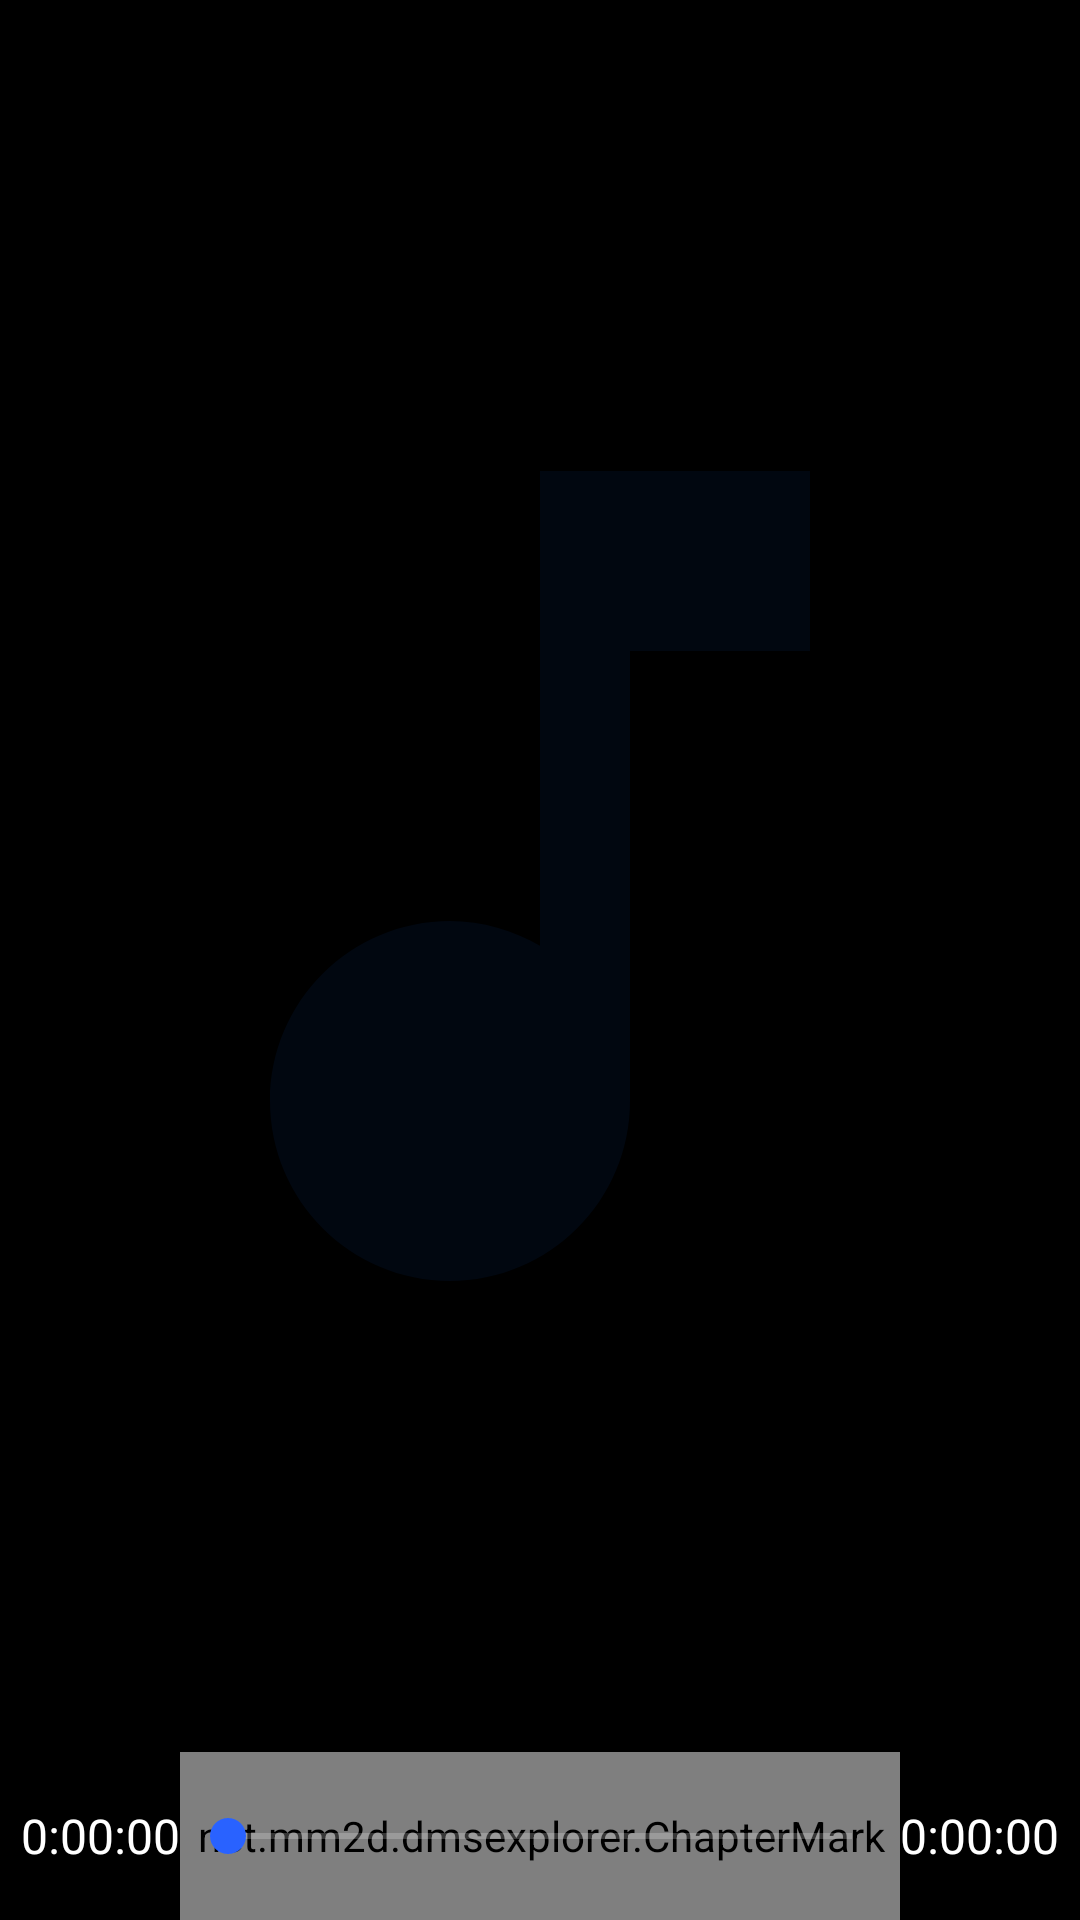

Here is an Android app screen rendered from its layout file. Give the layout XML and the strings, colors and styles it references.
<!-- AndroidManifest.xml: application theme DarkTheme -->
<!-- res/layout/act_dmc.xml -->
<?xml version="1.0" encoding="utf-8"?>
<LinearLayout
    xmlns:android="http://schemas.android.com/apk/res/android"
    xmlns:app="http://schemas.android.com/apk/res-auto"
    xmlns:tools="http://schemas.android.com/tools"
    android:id="@+id/root"
    android:layout_width="match_parent"
    android:layout_height="match_parent"
    android:orientation="vertical"
    >

    <android.support.v7.widget.Toolbar
        android:id="@+id/toolbar"
        android:layout_width="match_parent"
        android:layout_height="?attr/actionBarSize"
        android:theme="@style/AppTheme.AppBarOverlay"
        />

    <FrameLayout
        android:layout_width="match_parent"
        android:layout_height="0dp"
        android:layout_weight="1"
        >

        <ImageView
            android:id="@+id/image"
            android:layout_width="match_parent"
            android:layout_height="match_parent"
            android:layout_gravity="top|end"
            android:layout_marginBottom="@dimen/control_height"
            android:adjustViewBounds="true"
            android:alpha="0.1"
            app:srcCompat="@drawable/ic_music"
            />

        <android.support.v7.widget.RecyclerView
            android:id="@+id/detail"
            android:layout_width="match_parent"
            android:layout_height="match_parent"
            android:clipToPadding="false"
            android:overScrollMode="never"
            android:paddingBottom="@dimen/control_height"
            android:paddingTop="@dimen/control_height"
            tools:listitem="@layout/li_property"
            />

        <View
            android:layout_width="match_parent"
            android:layout_height="@dimen/control_height"
            android:background="@drawable/fade_bottom_to_top"
            />

        <LinearLayout
            android:layout_width="match_parent"
            android:layout_height="@dimen/control_height"
            android:layout_gravity="bottom"
            android:background="@drawable/fade_top_to_bottom"
            android:gravity="center_horizontal"
            android:orientation="horizontal"
            >

            <ImageView
                android:id="@+id/previous"
                android:layout_width="wrap_content"
                android:layout_height="wrap_content"
                android:layout_gravity="center_vertical"
                android:foregroundGravity="center_vertical"
                android:padding="4dp"
                android:visibility="gone"
                app:srcCompat="@drawable/ic_skip_previous"
                />

            <ImageView
                android:id="@+id/play"
                android:layout_width="wrap_content"
                android:layout_height="wrap_content"
                android:layout_gravity="center_vertical"
                android:layout_marginLeft="@dimen/control_margin"
                android:layout_marginRight="@dimen/control_margin"
                android:foregroundGravity="center_vertical"
                android:padding="4dp"
                android:visibility="gone"
                app:srcCompat="@drawable/ic_play"
                />

            <ImageView
                android:id="@+id/next"
                android:layout_width="wrap_content"
                android:layout_height="wrap_content"
                android:layout_gravity="center_vertical"
                android:foregroundGravity="center_vertical"
                android:padding="4dp"
                android:visibility="gone"
                app:srcCompat="@drawable/ic_skip_next"
                />

        </LinearLayout>

    </FrameLayout>

    <LinearLayout
        android:id="@+id/seekPanel"
        android:layout_width="match_parent"
        android:layout_height="@dimen/control_height"
        android:orientation="horizontal"
        >

        <TextView
            android:id="@+id/textProgress"
            android:layout_width="60dp"
            android:layout_height="wrap_content"
            android:layout_gravity="center_vertical"
            android:gravity="end"
            android:text="0:00:00"
            android:textColor="@color/textPrimary"
            android:textSize="@dimen/text_size_main"
            />

        <FrameLayout
            android:layout_width="0dp"
            android:layout_height="match_parent"
            android:layout_weight="1"
            >

            <net.mm2d.dmsexplorer.ChapterMark
                android:id="@+id/chapterMark"
                android:layout_width="match_parent"
                android:layout_height="match_parent"
                android:paddingLeft="@dimen/chapter_padding"
                android:paddingRight="@dimen/chapter_padding"
                />

            <SeekBar
                android:id="@+id/seekBar"
                android:layout_width="match_parent"
                android:layout_height="wrap_content"
                android:layout_gravity="center_vertical"
                android:paddingBottom="@dimen/seek_padding"
                android:paddingTop="@dimen/seek_padding"
                />

        </FrameLayout>

        <TextView
            android:id="@+id/textDuration"
            android:layout_width="60dp"
            android:layout_height="wrap_content"
            android:layout_gravity="center_vertical"
            android:gravity="start"
            android:text="0:00:00"
            android:textColor="@color/textPrimary"
            android:textSize="@dimen/text_size_main"
            />

    </LinearLayout>

</LinearLayout>
<!-- res/layout/li_property.xml (included above) -->
<?xml version="1.0" encoding="utf-8"?>
<LinearLayout
    xmlns:android="http://schemas.android.com/apk/res/android"
    android:layout_width="wrap_content"
    android:layout_height="wrap_content"
    android:orientation="vertical"
    android:paddingBottom="16dp"
    android:paddingLeft="@dimen/horizontal_padding"
    android:paddingRight="@dimen/horizontal_padding"
    android:paddingTop="8dp">

    <TextView
        android:id="@+id/text1"
        android:layout_width="wrap_content"
        android:layout_height="wrap_content"
        android:layout_marginBottom="4dp"
        android:text="Small Text"
        android:textColor="?attr/propertyTitleColor"
        android:textSize="@dimen/text_size_sub"/>

    <TextView
        android:id="@+id/text2"
        android:layout_width="wrap_content"
        android:layout_height="wrap_content"
        android:text="Large Text"
        android:textColor="?attr/propertyMessageColor"
        android:textColorLink="?attr/propertyLinkColor"
        android:textSize="@dimen/text_size_main"/>

</LinearLayout>
<!-- resources referenced by this layout -->
<resources>
  <color name="textPrimary">#ffffff</color>
  <dimen name="control_height">56dp</dimen>
  <dimen name="horizontal_padding">12dp</dimen>
  <dimen name="seek_padding">8dp</dimen>
  <dimen name="text_size_main">16sp</dimen>
  <dimen name="text_size_sub">12sp</dimen>
  <!-- drawable fade_bottom_to_top (drawable) -->
  <?xml version="1.0" encoding="utf-8"?>
  <shape
      xmlns:android="http://schemas.android.com/apk/res/android">
      <gradient
          android:angle="270"
          android:endColor="#00000000"
          android:startColor="#ff000000"
          />
  </shape>
  <!-- drawable fade_top_to_bottom (drawable) -->
  <?xml version="1.0" encoding="utf-8"?>
  <shape
      xmlns:android="http://schemas.android.com/apk/res/android">
      <gradient
          android:angle="90"
          android:endColor="#00000000"
          android:startColor="#ff000000"
          />
  </shape>
  <!-- drawable ic_music (drawable) -->
  <vector
      xmlns:android="http://schemas.android.com/apk/res/android"
      android:width="24dp"
      android:height="24dp"
      android:viewportHeight="24.0"
      android:viewportWidth="24.0"
      >
      <path
          android:fillColor="#FF0D47A1"
          android:pathData="M12,3v10.55c-0.59,-0.34 -1.27,-0.55 -2,-0.55 -2.21,0 -4,1.79 -4,4s1.79,4 4,4 4,-1.79 4,-4V7h4V3h-6z"
          />
  </vector>
  <!-- drawable ic_play (drawable) -->
  <vector
      xmlns:android="http://schemas.android.com/apk/res/android"
      android:width="32dp"
      android:height="32dp"
      android:viewportHeight="24.0"
      android:viewportWidth="24.0"
      >
      <path
          android:fillColor="#FFFFFFFF"
          android:pathData="M8,5v14l11,-7z"
          />
  </vector>
  <!-- drawable ic_skip_next (drawable) -->
  <vector
      xmlns:android="http://schemas.android.com/apk/res/android"
      android:width="32dp"
      android:height="32dp"
      android:viewportHeight="24.0"
      android:viewportWidth="24.0"
      >
      <path
          android:fillColor="#FFFFFFFF"
          android:pathData="M6,18l8.5,-6L6,6v12zM16,6v12h2V6h-2z"
          />
  </vector>
  <!-- drawable ic_skip_previous (drawable) -->
  <vector
      xmlns:android="http://schemas.android.com/apk/res/android"
      android:width="32dp"
      android:height="32dp"
      android:viewportHeight="24.0"
      android:viewportWidth="24.0"
      >
      <path
          android:fillColor="#FFFFFFFF"
          android:pathData="M6,6h2v12L6,18zM9.5,12l8.5,6L18,6z"
          />
  </vector>
  <style name="AppTheme.AppBarOverlay" parent="ThemeOverlay.AppCompat.Dark.ActionBar" />
  <color name="textMainDark">#dddddd</color>
  <color name="textWeakDark">#999999</color>
  <color name="textLinkDark">#2962FF</color>
  <color name="textHighlightDark">#42A5F5</color>
  <color name="bgFragmentDark">#000000</color>
  <color name="bgCardDark">#000000</color>
  <color name="fabDisableDark">#606060</color>
  <color name="toolbarBackgroundDefaultDark">#303030</color>
  <color name="bgProgressDark">#333333</color>
  <color name="primaryDark">#000000</color>
  <color name="accentDark">#2962FF</color>
  <color name="bgDark">#000000</color>
</resources>
